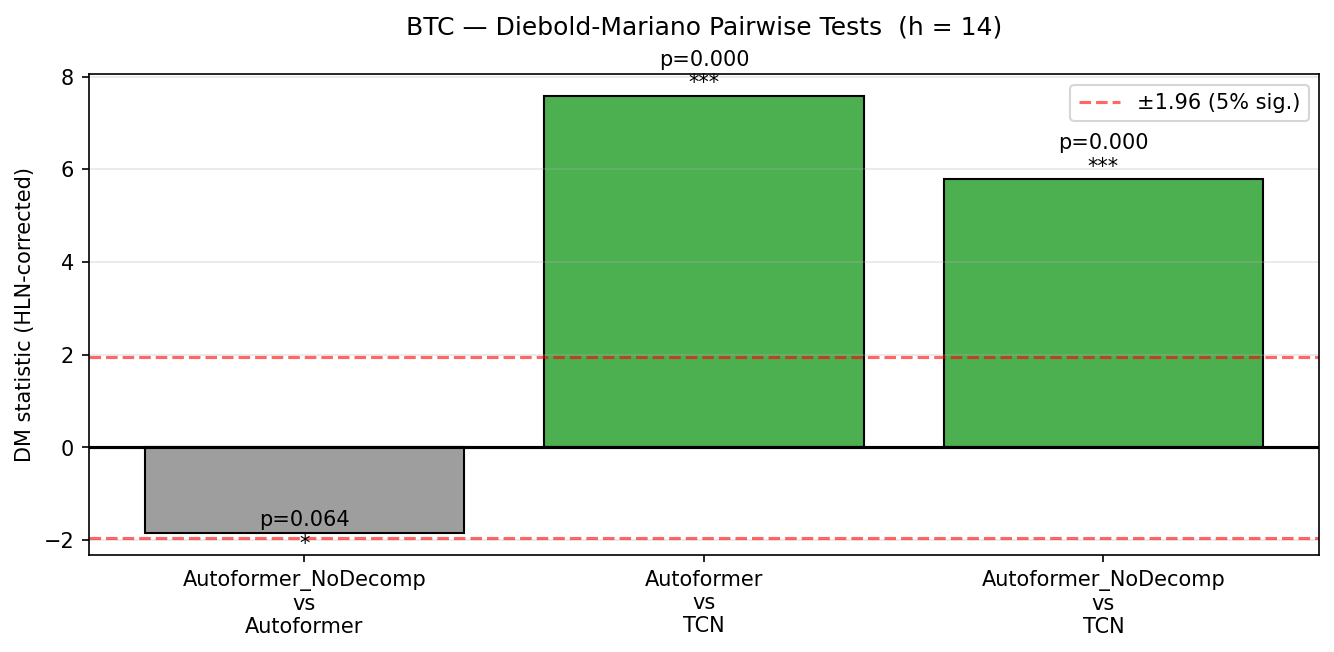

The data file committed next to this chart (first rows):
Model A, Model B, Mean |e_A| − |e_B|, DM stat, DM (HLN), p-value, Sig, Winner, n
Autoformer_NoDecomp, Autoformer, -732.6, -1.88, -1.85, 0.0643, *, Autoformer_NoDecomp, 840
Autoformer, TCN, 6750, 7.705, 7.581, 0.0, ***, TCN, 840
Autoformer_NoDecomp, TCN, 6018, 5.874, 5.78, 0.0, ***, TCN, 840
